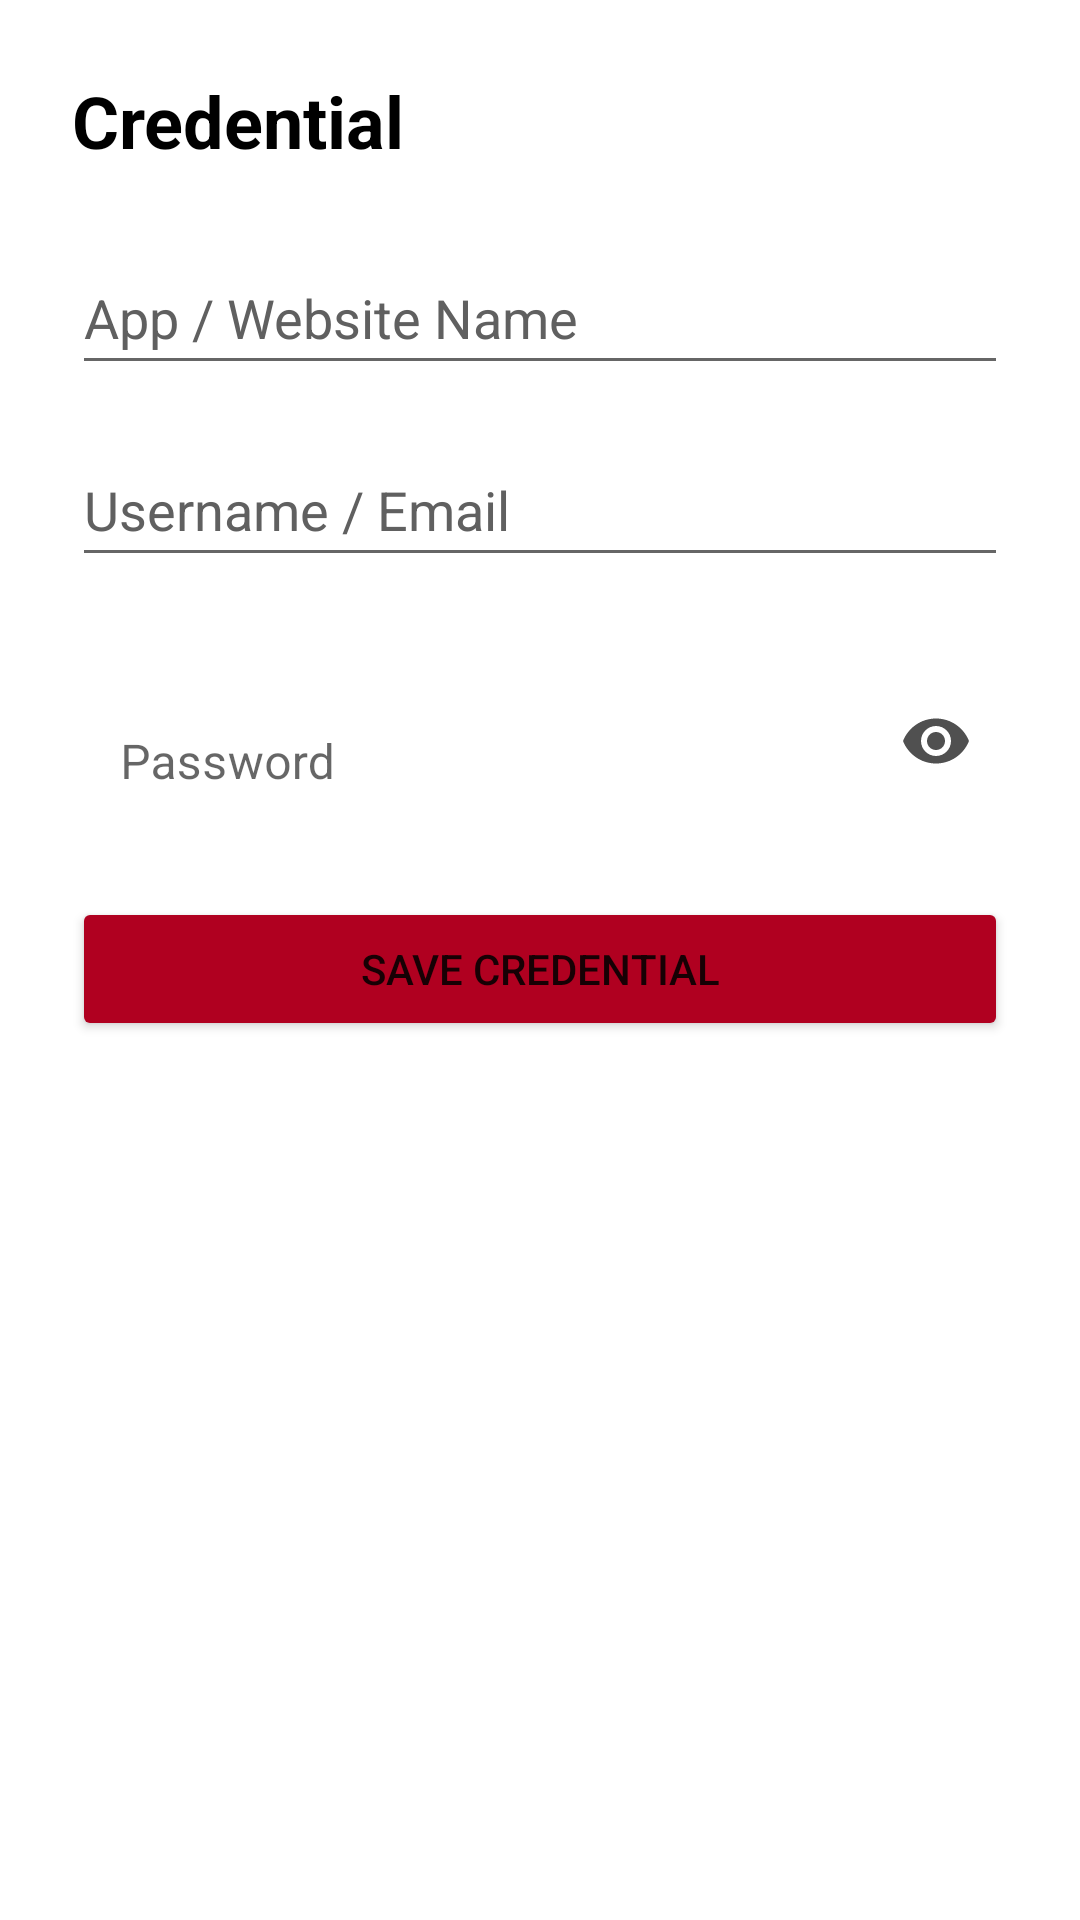

This screen was rendered from an Android layout file. Write that file and the resources it references.
<!-- AndroidManifest.xml: fallback theme Theme.MaterialComponents.DayNight.NoActionBar -->
<!-- res/layout/activity_password_editor.xml -->
<?xml version="1.0" encoding="utf-8"?>
<LinearLayout xmlns:android="http://schemas.android.com/apk/res/android"
    xmlns:app="http://schemas.android.com/apk/res-auto"
    android:layout_width="match_parent"
    android:layout_height="match_parent"
    android:background="@color/white"
    android:orientation="vertical"
    android:padding="24dp">

    <TextView
        android:layout_width="wrap_content"
        android:layout_height="wrap_content"
        android:text="Credential"
        android:textColor="#000000"
        android:textSize="24sp"
        android:textStyle="bold"
        android:layout_marginBottom="24dp"/>

    <EditText
        android:id="@+id/etAppName"
        android:layout_width="match_parent"
        android:layout_height="wrap_content"
        android:hint="App / Website Name"
        android:textColor="#000000"
        android:textColorHint="#606060"
        android:minHeight="48dp"
        android:layout_marginBottom="16dp"/>

    <EditText
        android:id="@+id/etUsername"
        android:layout_width="match_parent"
        android:layout_height="wrap_content"
        android:hint="Username / Email"
        android:textColor="#000000"
        android:textColorHint="#606060"
        android:minHeight="48dp"
        android:layout_marginBottom="16dp"/>

    <com.google.android.material.textfield.TextInputLayout
        android:layout_width="match_parent"
        android:layout_height="wrap_content"
        android:layout_marginBottom="24dp"
        app:passwordToggleEnabled="true"
        app:passwordToggleTint="#505050"
        app:boxBackgroundMode="none">

        <com.google.android.material.textfield.TextInputEditText
            android:id="@+id/etPasswordValue"
            android:layout_width="match_parent"
            android:layout_height="wrap_content"
            android:hint="Password"
            android:inputType="textPassword"
            android:textColor="#000000"
            android:textColorHint="#606060"
            android:background="@null"/>
    </com.google.android.material.textfield.TextInputLayout>

    <Button
        android:id="@+id/btnSavePassword"
        android:layout_width="match_parent"
        android:layout_height="wrap_content"
        android:text="Save Credential"
        android:backgroundTint="@color/error"/>

</LinearLayout>
<!-- resources referenced by this layout -->
<resources>
  <color name="error">#B00020</color>
  <color name="white">#FFFFFFFF</color>
</resources>
